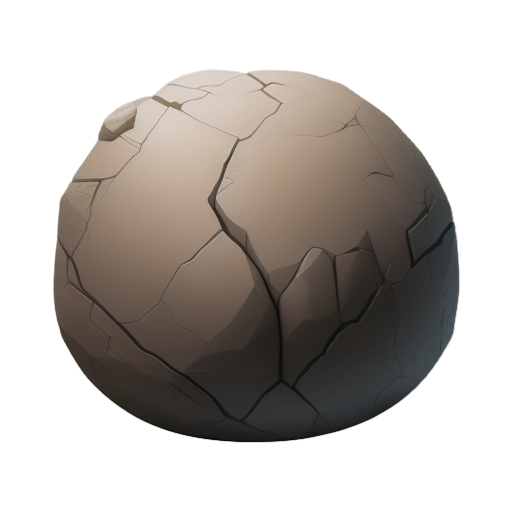
Generation parameters embedded in this image by AUTOMATIC1111 Stable Diffusion web UI or a fork of it (Forge, ...) (PNG 'parameters' text chunk):
A large and rugged boulder, 2D animation style, textured surface with natural cracks and weathered details, earthy gray tones with subtle shading and gradients, asymmetrical yet balanced shape, clean and minimalistic design, centered composition, no background, soft ambient lighting, realistic and natural atmosphere, suitable for a standalone illustration
Steps: 20, Sampler: Euler a, Schedule type: Automatic, CFG scale: 7, Seed: 1924269853, Size: 512x512, Model hash: 74552224ec, Model: gameIconInstitute_v30, layerdiffusion_enabled: True, layerdiffusion_method: (SD1.5) Only Generate Transparent Image (Attention Injection), layerdiffusion_weight: 1, layerdiffusion_ending_step: 1, layerdiffusion_fg_image: False, layerdiffusion_bg_image: False, layerdiffusion_blend_image: False, layerdiffusion_resize_mode: Crop and Resize, layerdiffusion_fg_additional_prompt: , layerdiffusion_bg_additional_prompt: , layerdiffusion_blend_additional_prompt: , Version: f2.0.1v1.10.1-previous-622-g1f140749